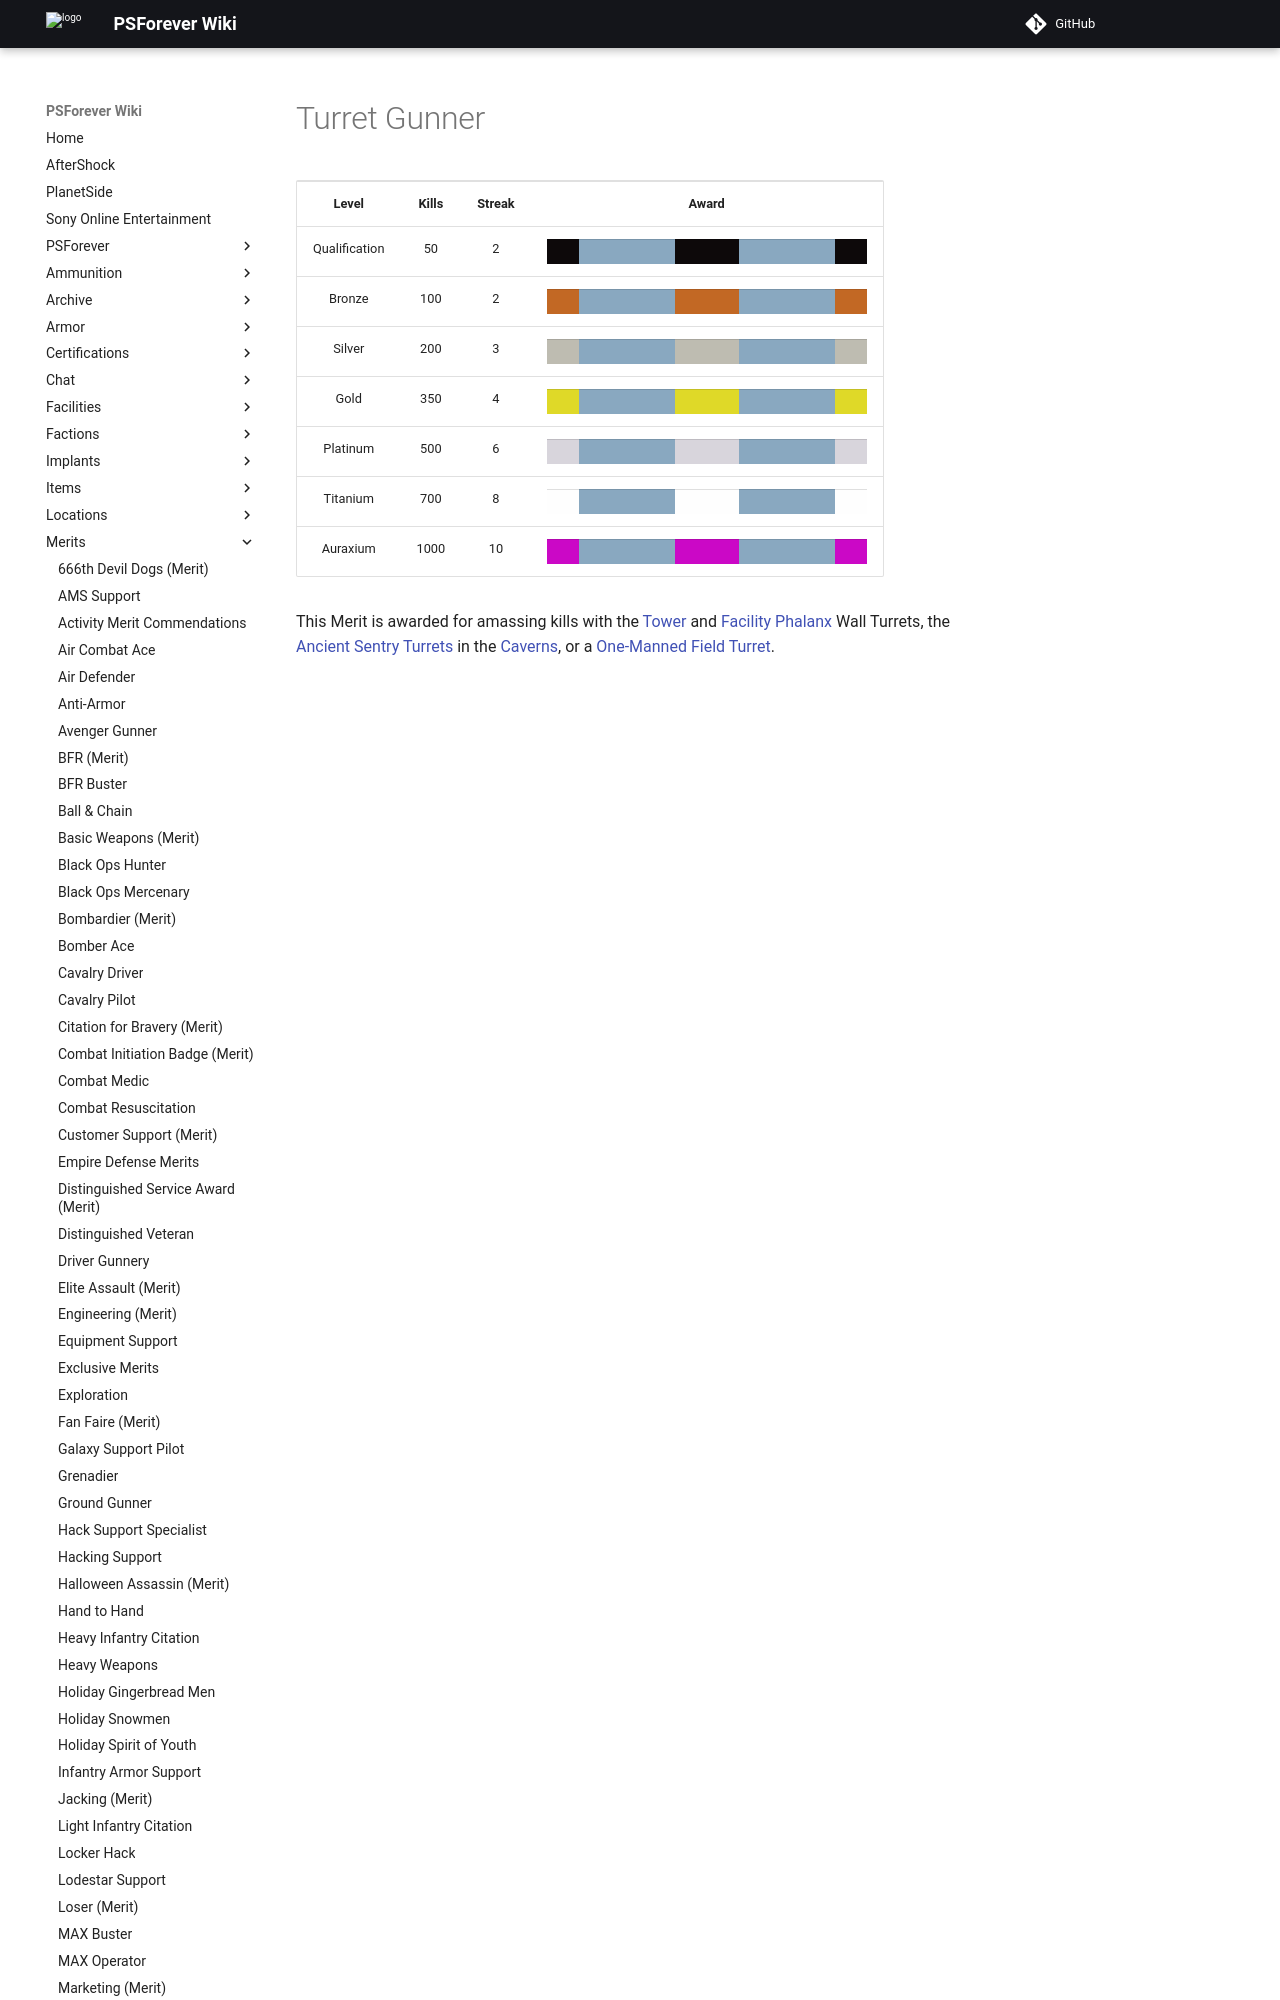

repository: psforever/wiki · page: merits/Turret_Gunner/index.html · generator: mkdocs

# Turret Gunner

<table>
<tbody>
<tr class="odd">
<td style="text-align: center;"><p><b>Level</b></p></td>
<td style="text-align: center;"><p><b>Kills</b></p></td>
<td style="text-align: center;"><p><b>Streak</b></p></td>
<td style="text-align: center;"><p><b>Award</b></p></td>
</tr>
<tr class="even">
<td style="text-align: center;"><p>Qualification</p></td>
<td style="text-align: center;"><p>50</p></td>
<td style="text-align: center;"><p>2</p></td>
<td style="text-align: center;"><table class="bigmerit">
<tr>
<td bgcolor="#0D090A">
</td>
<td bgcolor="#89A8C0">
</td>
<td bgcolor="#89A8C0">
</td>
<td bgcolor="#89A8C0">
</td>
<td bgcolor="#0D090A">
</td>
<td bgcolor="#0D090A">
</td>
<td bgcolor="#89A8C0">
</td>
<td bgcolor="#89A8C0">
</td>
<td bgcolor="#89A8C0">
</td>
<td bgcolor="#0D090A">
</td>
</tr>
</table></td>
</tr>
<tr class="odd">
<td style="text-align: center;"><p>Bronze</p></td>
<td style="text-align: center;"><p>100</p></td>
<td style="text-align: center;"><p>2</p></td>
<td style="text-align: center;"><table class="bigmerit">
<tr>
<td bgcolor="#C26824">
</td>
<td bgcolor="#89A8C0">
</td>
<td bgcolor="#89A8C0">
</td>
<td bgcolor="#89A8C0">
</td>
<td bgcolor="#C26824">
</td>
<td bgcolor="#C26824">
</td>
<td bgcolor="#89A8C0">
</td>
<td bgcolor="#89A8C0">
</td>
<td bgcolor="#89A8C0">
</td>
<td bgcolor="#C26824">
</td>
</tr>
</table></td>
</tr>
<tr class="even">
<td style="text-align: center;"><p>Silver</p></td>
<td style="text-align: center;"><p>200</p></td>
<td style="text-align: center;"><p>3</p></td>
<td style="text-align: center;"><table class="bigmerit">
<tr>
<td bgcolor="#BEBCB1">
</td>
<td bgcolor="#89A8C0">
</td>
<td bgcolor="#89A8C0">
</td>
<td bgcolor="#89A8C0">
</td>
<td bgcolor="#BEBCB1">
</td>
<td bgcolor="#BEBCB1">
</td>
<td bgcolor="#89A8C0">
</td>
<td bgcolor="#89A8C0">
</td>
<td bgcolor="#89A8C0">
</td>
<td bgcolor="#BEBCB1">
</td>
</tr>
</table></td>
</tr>
<tr class="odd">
<td style="text-align: center;"><p>Gold</p></td>
<td style="text-align: center;"><p>350</p></td>
<td style="text-align: center;"><p>4</p></td>
<td style="text-align: center;"><table class="bigmerit">
<tr>
<td bgcolor="#DFD928">
</td>
<td bgcolor="#89A8C0">
</td>
<td bgcolor="#89A8C0">
</td>
<td bgcolor="#89A8C0">
</td>
<td bgcolor="#DFD928">
</td>
<td bgcolor="#DFD928">
</td>
<td bgcolor="#89A8C0">
</td>
<td bgcolor="#89A8C0">
</td>
<td bgcolor="#89A8C0">
</td>
<td bgcolor="#DFD928">
</td>
</tr>
</table></td>
</tr>
<tr class="even">
<td style="text-align: center;"><p>Platinum</p></td>
<td style="text-align: center;"><p>500</p></td>
<td style="text-align: center;"><p>6</p></td>
<td style="text-align: center;"><table class="bigmerit">
<tr>
<td bgcolor="#D8D5DC">
</td>
<td bgcolor
